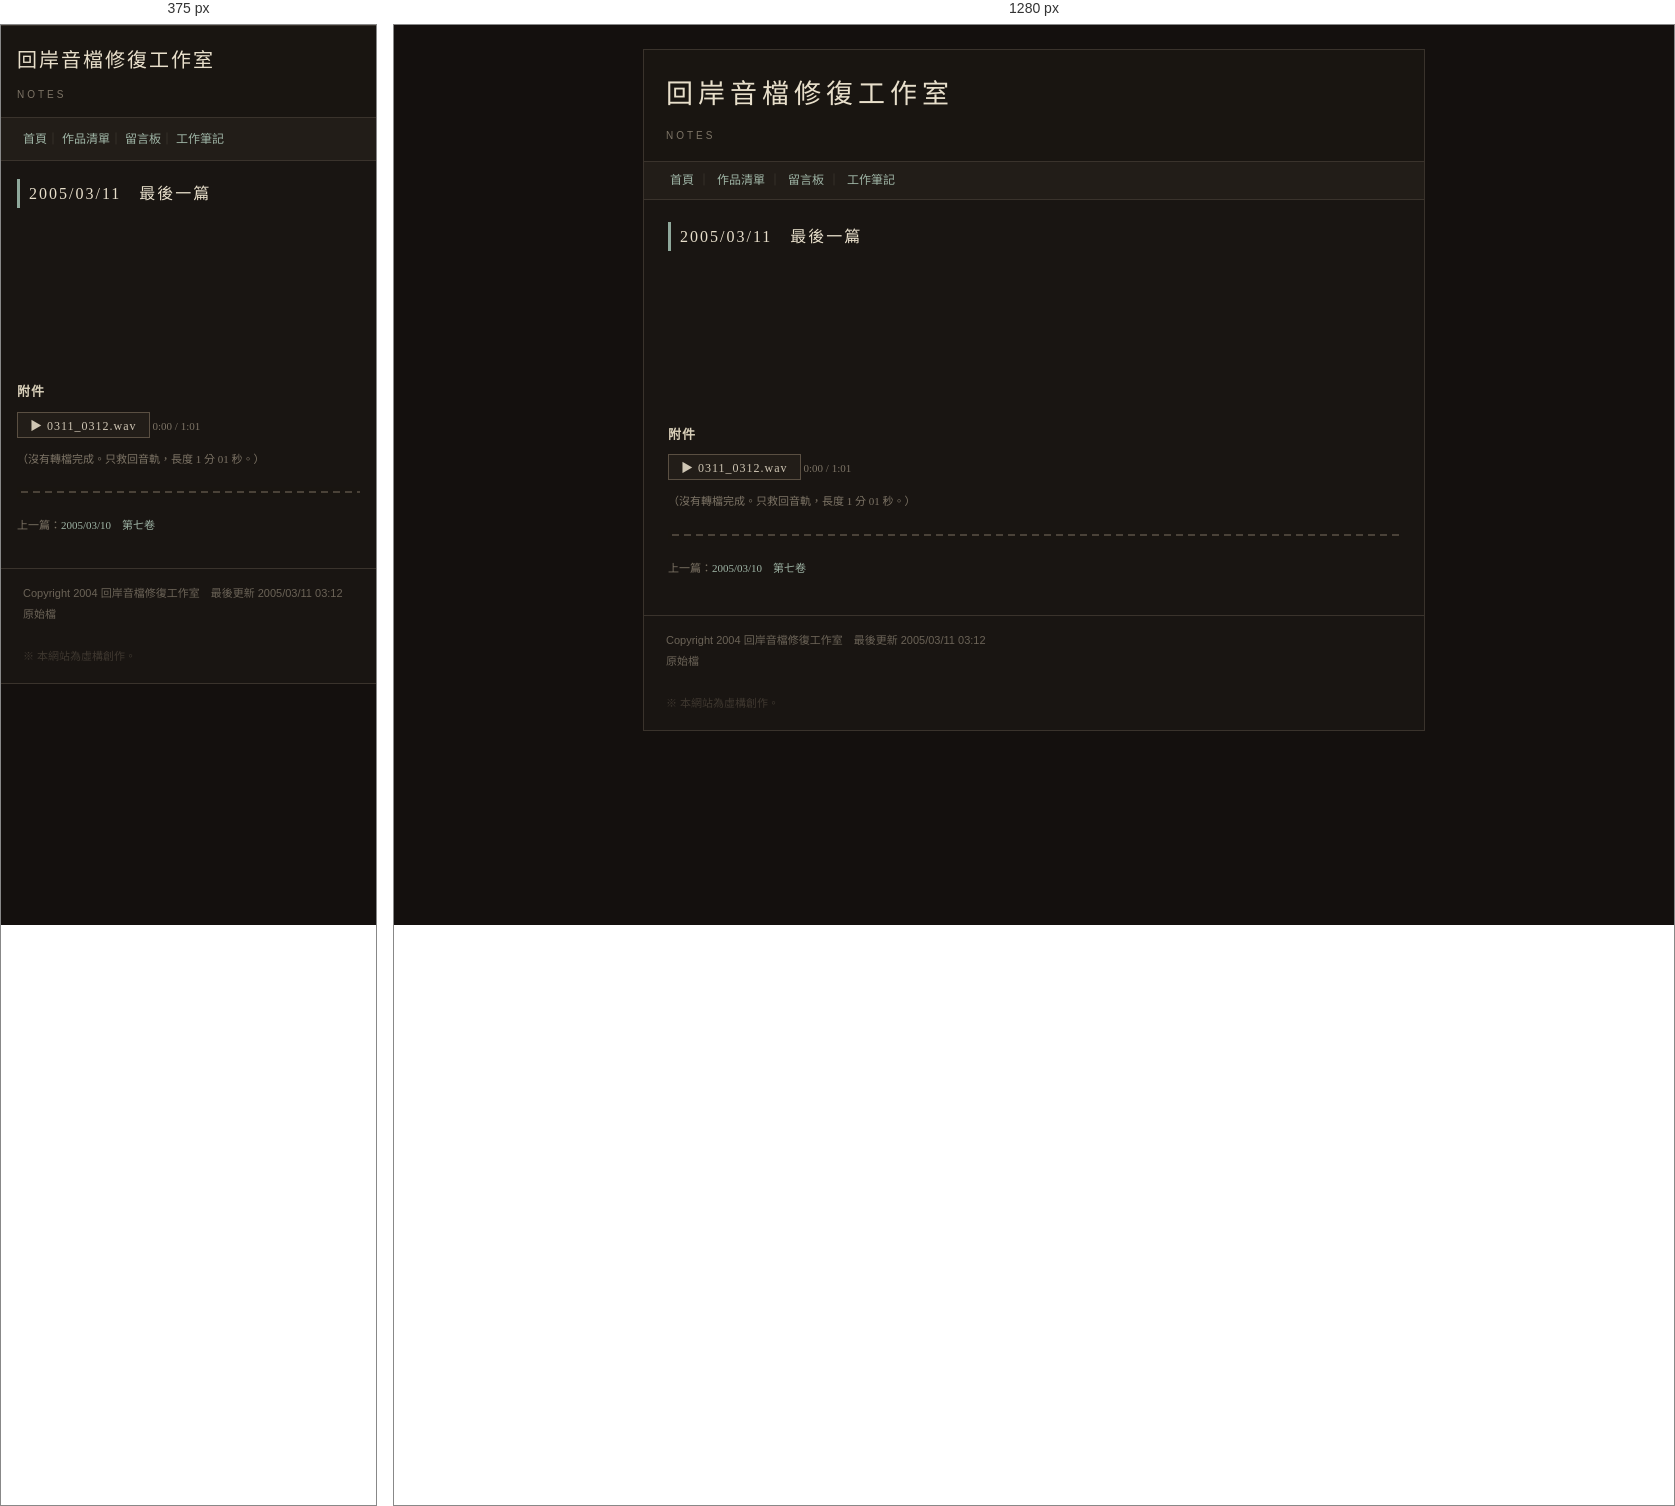
Rendered at 375 px and 1280 px, left to right.

<!-- file: 20050311.html -->
<!DOCTYPE HTML PUBLIC "-//W3C//DTD HTML 4.01 Transitional//EN">
<html lang="zh-Hant">
<head>
<meta name="viewport" content="width=device-width, initial-scale=1">
<meta http-equiv="Content-Type" content="text/html; charset=utf-8">
<title>2005/03/11 - 工作筆記</title>
<link rel="stylesheet" href="../css/old.css">
</head>
<body data-amb="e01_tape_machine" data-amb-vol="0.26">
<div class="page">
  <div class="head">
    <div class="logo">回岸音檔修復工作室</div>
    <div class="sub">Notes</div>
  </div>
  <div class="nav">
    <a href="../index.html">首頁</a>｜
    <a href="../works.html">作品清單</a>｜
    <a href="../guestbook.html">留言板</a>｜
    <a href="20050310.html">工作筆記</a>
  </div>
  <div class="body">
    <h2>2005/03/11　最後一篇</h2>
    <div style="height:140px;"></div>

    <h3>附件</h3>
    <p class="sndline">
      <button class="sndbtn" id="lastBtn" type="button">▶ 0311_0312.wav</button>
      <span class="small gray" id="lastTime">0:00 / 1:01</span>
    </p>
    <p class="small gray" id="lastNote">（沒有轉檔完成。只救回音軌，長度 1 分 01 秒。）</p>

    <div class="divider"></div>
    <p class="small gray">
      上一篇：<a href="20050310.html">2005/03/10　第七卷</a>
    </p>
  </div>
  <div class="foot">
    Copyright 2004 回岸音檔修復工作室　最後更新 2005/03/11 03:12<br>
    <a class="src" href="#" data-src="notes/20050311.html">原始檔</a>
    <br><br>
    <span style="color:#3f3830;">※ 本網站為虛構創作。</span>
  </div>

<!-- 我數到七 -->
</div>
<script>window.HL_VIEWER="../_v/viewer.html";</script>
<script src="../js/hl-audio.js"></script>
<script>
(function(){
  var btn = document.getElementById("lastBtn");
  var tm  = document.getElementById("lastTime");
  var note= document.getElementById("lastNote");
  if (!btn) return;
  var a = new Audio(HL.url("v04_zhou_last"));
  a.preload = "auto";
  function fmt(t){
    var m = Math.floor(t/60), s = Math.floor(t%60);
    return m + ":" + (s<10?"0":"") + s;
  }
  btn.addEventListener("click", function(){
    if (a.paused) {
      a.volume = 0.85;
      var p = a.play(); if (p && p.catch) p.catch(function(){});
      btn.textContent = "❚❚ 暫停";
    } else {
      a.pause();
      btn.textContent = "▶ 0311_0312.wav";
    }
    note.textContent = "（播放中，請勿調整音量。）";
  });
  a.addEventListener("timeupdate", function(){
    tm.textContent = fmt(a.currentTime) + " / 1:01";
  });
  a.addEventListener("ended", function(){
    btn.textContent = "▶ 0311_0312.wav";
    note.textContent = "（播放結束。第七個數，沒有錄到。）";
  });
})();
</script>
<script src="../js/site.js"></script>
</body>
</html>


/* @media block from old.css */
@media (max-width: 820px) {
  body { padding: 0; }
  .page { width: 100%; border-left: 0; border-right: 0; }
  .body { padding: 18px 16px 22px; }
  .nav { line-height: 2.2; }
  .head { padding: 16px 16px 12px; }
  .logo { font-size: 20px; letter-spacing: 2px; }
  img { max-width: 100%; height: auto !important; }
  .float-right, .float-left { float: none !important; width: auto !important; margin: 0 0 12px; }
  table.list { font-size: 12px; }
  input[type=text] { width: 100%; box-sizing: border-box; }
}

/* @media block from old.css */
@media (max-width: 820px) {
  table.list { width: 100% !important; }
  table.list td { word-break: break-word; }
  .stack,
  .stack > tr,
  .stack > tbody > tr,
  .stack > tr > td,
  .stack > tbody > tr > td { display: block; width: 100% !important; }
  .stack > tr > td.col-left,
  .stack > tbody > tr > td.col-left { padding: 0 0 14px 0 !important; }
  .stack > tr > td.col-right,
  .stack > tbody > tr > td.col-right { padding: 0 !important; }
  .stack .photo { width: 100% !important; max-width: 340px; }
  .stack .photo img { width: 100% !important; height: auto !important; }
  .ending { padding: 18px 0 6px; }
  .player .row, .player .btns { gap: 8px; }
  .bbs { font-size: 11px; padding: 10px; }
  .nav a { display: inline-block; padding: 1px 0; }
}

/* @media block from old.css */
@media (max-width: 820px) {
  body.y1999 .page, body.y2003 .page {
    width: 100% !important;
    border-left: 0; border-right: 0;
  }
}